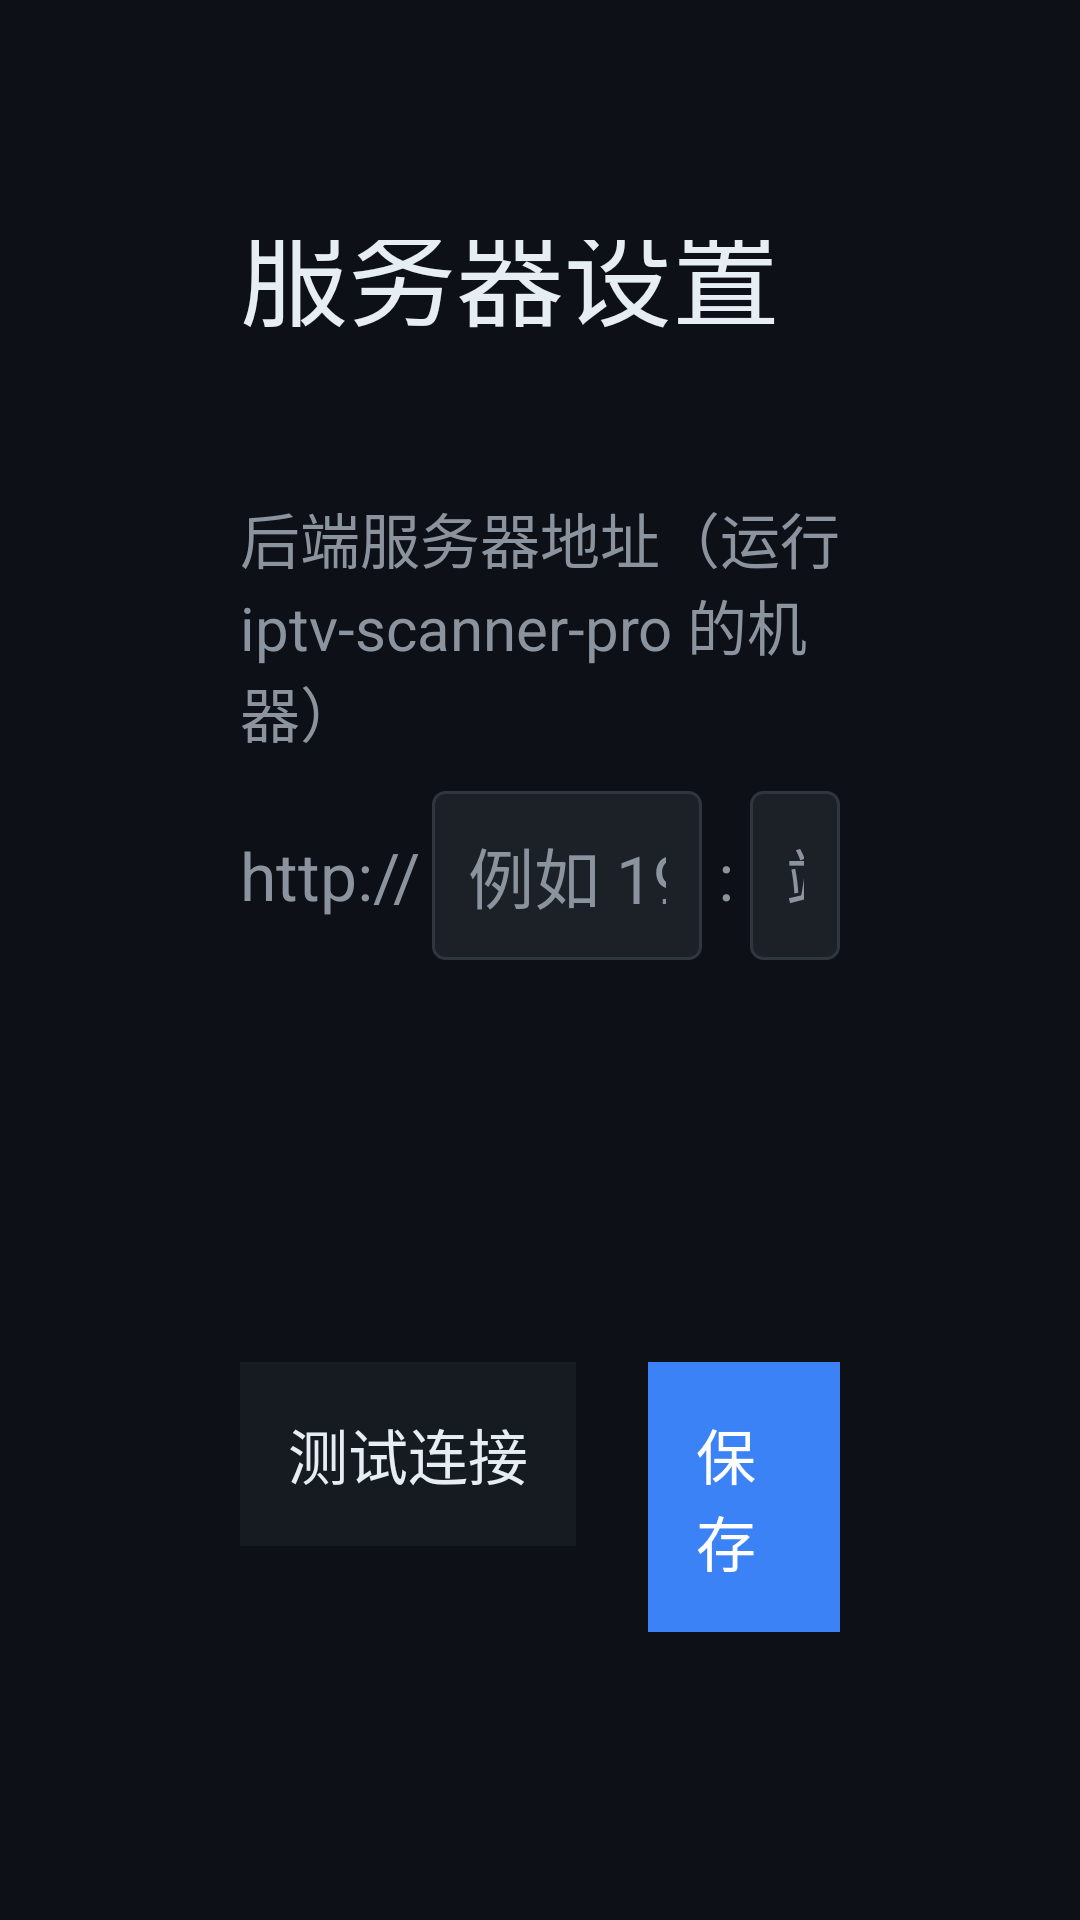

Produce the Android XML layout that renders to this screen, including the resource entries it uses.
<!-- AndroidManifest.xml: activity theme AppTheme.NoActionBar -->
<!-- res/layout/activity_settings.xml -->
<?xml version="1.0" encoding="utf-8"?>
<LinearLayout xmlns:android="http://schemas.android.com/apk/res/android"
    android:layout_width="match_parent"
    android:layout_height="match_parent"
    android:orientation="vertical"
    android:background="@color/tv_background"
    android:padding="80dp"
    android:gravity="center_vertical">

    
    <TextView
        android:layout_width="wrap_content"
        android:layout_height="wrap_content"
        android:text="@string/settings_title"
        android:textColor="@color/tv_text_primary"
        android:textSize="36sp"
        android:layout_marginBottom="48dp" />

    
    <TextView
        android:layout_width="wrap_content"
        android:layout_height="wrap_content"
        android:text="@string/settings_server_label"
        android:textColor="@color/tv_text_secondary"
        android:textSize="20sp"
        android:layout_marginBottom="12dp" />

    
    <LinearLayout
        android:layout_width="match_parent"
        android:layout_height="wrap_content"
        android:orientation="horizontal"
        android:layout_marginBottom="24dp">

        
        <TextView
            android:layout_width="wrap_content"
            android:layout_height="wrap_content"
            android:text="http://"
            android:textColor="@color/tv_text_secondary"
            android:textSize="22sp"
            android:gravity="center_vertical"
            android:paddingEnd="4dp"
            android:layout_gravity="center_vertical" />

        
        <EditText
            android:id="@+id/etServerHost"
            android:layout_width="0dp"
            android:layout_height="wrap_content"
            android:layout_weight="3"
            android:hint="@string/settings_host_hint"
            android:textColor="@color/tv_text_primary"
            android:textColorHint="@color/tv_text_secondary"
            android:textSize="22sp"
            android:background="@drawable/input_background"
            android:padding="12dp"
            android:inputType="textUri"
            android:imeOptions="actionNext"
            android:singleLine="true"
            android:focusable="true"
            android:focusableInTouchMode="true" />

        
        <TextView
            android:layout_width="wrap_content"
            android:layout_height="wrap_content"
            android:text=" : "
            android:textColor="@color/tv_text_secondary"
            android:textSize="22sp"
            android:gravity="center_vertical"
            android:layout_gravity="center_vertical" />

        
        <EditText
            android:id="@+id/etServerPort"
            android:layout_width="0dp"
            android:layout_height="wrap_content"
            android:layout_weight="1"
            android:hint="@string/settings_port_hint"
            android:textColor="@color/tv_text_primary"
            android:textColorHint="@color/tv_text_secondary"
            android:textSize="22sp"
            android:background="@drawable/input_background"
            android:padding="12dp"
            android:inputType="number"
            android:imeOptions="actionDone"
            android:singleLine="true"
            android:focusable="true"
            android:focusableInTouchMode="true" />

    </LinearLayout>

    
    <TextView
        android:id="@+id/tvUrlPreview"
        android:layout_width="wrap_content"
        android:layout_height="wrap_content"
        android:textColor="@color/tv_accent"
        android:textSize="18sp"
        android:layout_marginBottom="16dp" />

    
    <TextView
        android:id="@+id/tvConnStatus"
        android:layout_width="wrap_content"
        android:layout_height="wrap_content"
        android:textSize="16sp"
        android:layout_marginBottom="48dp"
        android:text="" />

    
    <LinearLayout
        android:layout_width="match_parent"
        android:layout_height="wrap_content"
        android:orientation="horizontal"
        android:gravity="start">

        
        <TextView
            android:id="@+id/btnTest"
            android:layout_width="wrap_content"
            android:layout_height="wrap_content"
            android:text="@string/settings_test"
            android:textColor="@color/tv_text_primary"
            android:textSize="20sp"
            android:background="@color/tv_surface"
            android:padding="16dp"
            android:layout_marginEnd="24dp"
            android:focusable="true"
            android:focusableInTouchMode="true"
            android:clickable="true" />

        
        <TextView
            android:id="@+id/btnSave"
            android:layout_width="wrap_content"
            android:layout_height="wrap_content"
            android:text="@string/settings_save"
            android:textColor="@android:color/white"
            android:textSize="20sp"
            android:background="@color/tv_accent"
            android:padding="16dp"
            android:focusable="true"
            android:focusableInTouchMode="true"
            android:clickable="true" />

    </LinearLayout>

    
    <TextView
        android:layout_width="wrap_content"
        android:layout_height="wrap_content"
        android:text="@string/settings_hint"
        android:textColor="@color/tv_text_secondary"
        android:textSize="15sp"
        android:layout_marginTop="32dp" />

</LinearLayout>
<!-- resources referenced by this layout -->
<resources>
  <color name="tv_accent">#3B82F6</color>
  <color name="tv_background">#0D1117</color>
  <color name="tv_surface">#161B22</color>
  <color name="tv_text_primary">#E6EDF3</color>
  <color name="tv_text_secondary">#8B949E</color>
  <!-- drawable input_background (drawable) -->
  <?xml version="1.0" encoding="utf-8"?>
  <shape xmlns:android="http://schemas.android.com/apk/res/android">
      <solid android:color="#1C2128" />
      <stroke android:width="1dp" android:color="#30363D" />
      <corners android:radius="4dp" />
  </shape>
  <string name="settings_hint">按数字键 0 随时打开此设置界面</string>
  <string name="settings_host_hint">例如 192.168.1.160</string>
  <string name="settings_port_hint">端口</string>
  <string name="settings_save">保存并返回</string>
  <string name="settings_server_label">后端服务器地址（运行 iptv-scanner-pro 的机器）</string>
  <string name="settings_test">测试连接</string>
  <string name="settings_title">服务器设置</string>
  <style name="AppTheme.NoActionBar">
          <item name="android:windowActionBar">false</item>
          <item name="android:windowNoTitle">true</item>
      </style>
</resources>
